Image classification data set "Image-Classifation-Using-CNN" (shubhamgothale/Image-Classifation-Using-CNN on GitHub). Class labels (2): cat, dog.

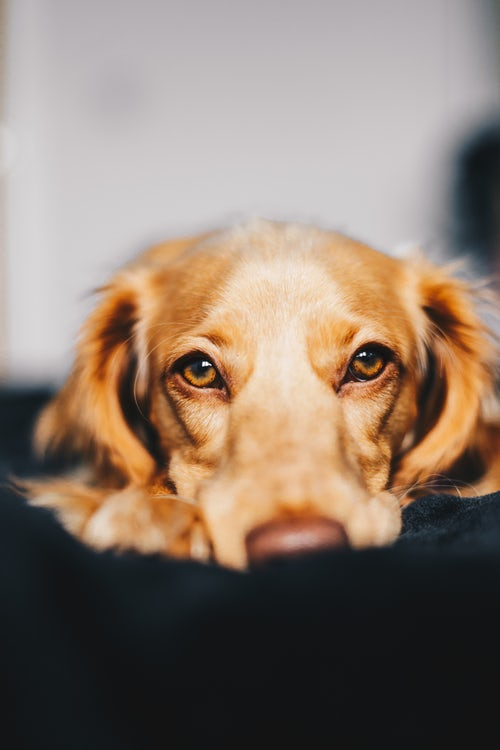
Label: dog

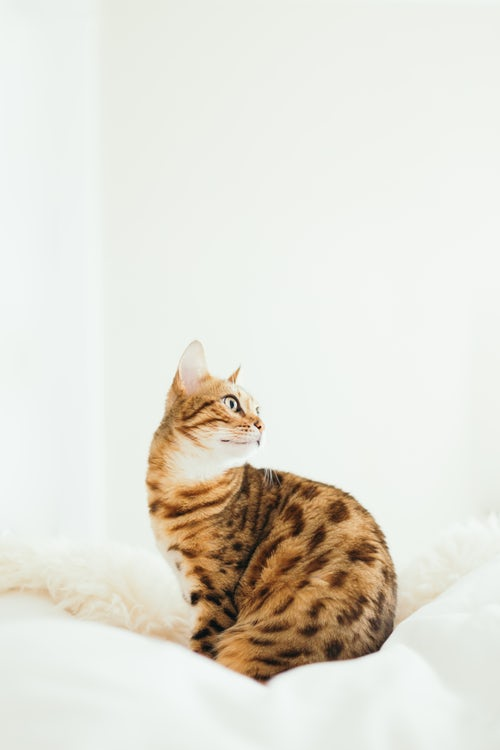
Label: cat

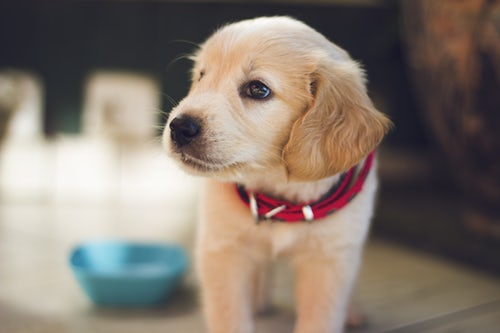
Label: dog

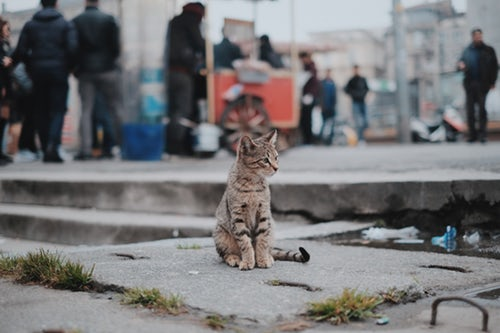
Label: cat
